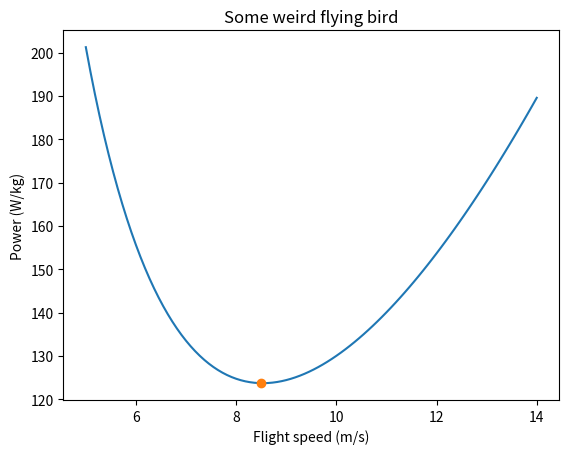

The matplotlib source for this figure:
# Importing some weird add-ons
import numpy as np
from matplotlib import pyplot as plt



# Defining a function to calculate the power
def calculate_power(speed):
    p = 0.85
    q = 4500

    power_pro = p * speed ** 2
    power_ind = q / speed ** 2
    power_tot = power_pro + power_ind

    return power_tot



# Deviding the two points into many multiple points
speed = np.linspace(5, 14, 100)
power_tot = calculate_power(speed)




# Plotting the data
plt.plot(speed, power_tot)
plt.plot(8.5, 123.70, marker = 'o')




#Adding labels, title and grid
plt.xlabel("Flight speed (m/s)")
plt.ylabel("Power (W/kg)")
plt.title("Some weird flying bird")


